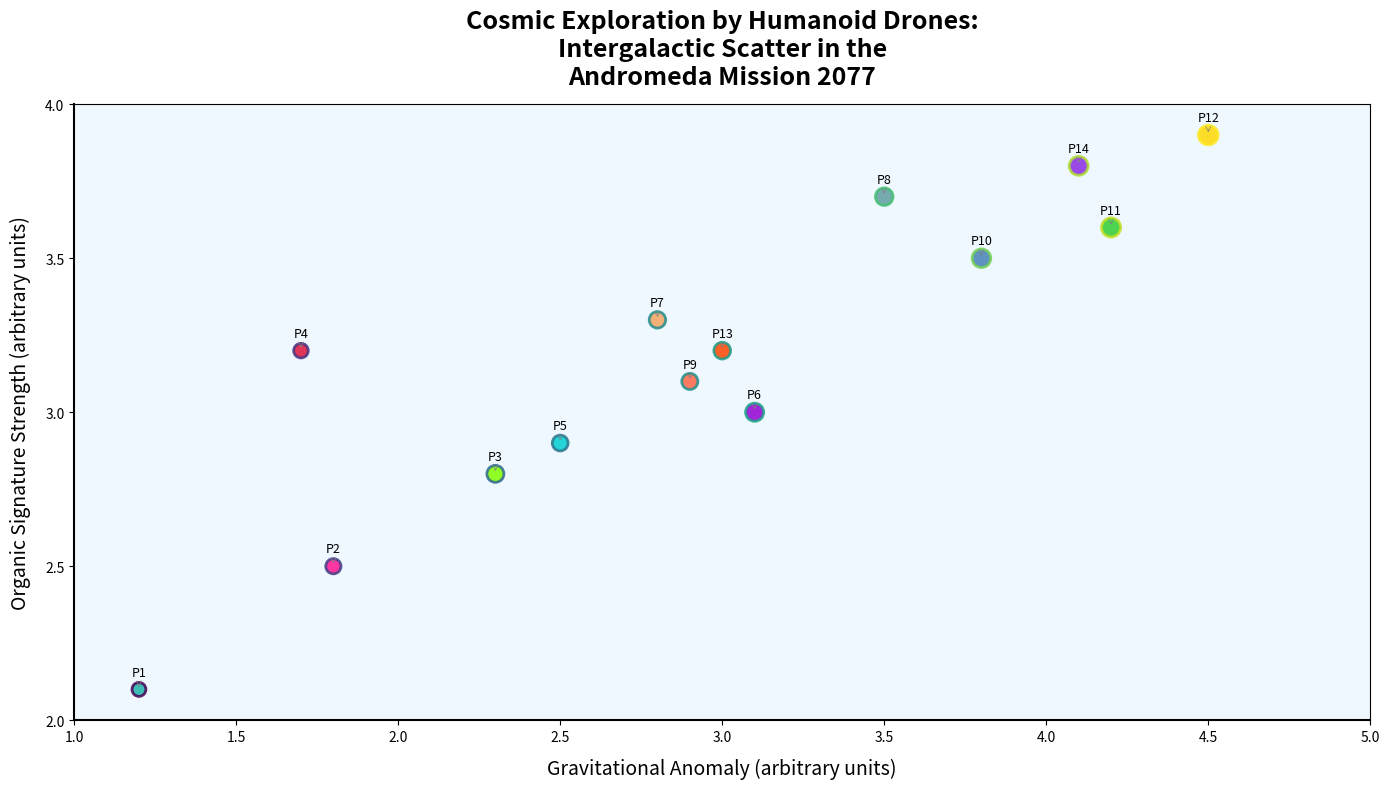

Write the Python code that produced this figure.
import matplotlib.pyplot as plt
import numpy as np
from matplotlib.colors import Normalize
import matplotlib.cm as cm

gravitational_anomalies = np.array([1.2, 1.8, 2.3, 1.7, 2.5, 3.1, 2.8, 3.5, 2.9, 3.8, 4.2, 4.5, 3.0, 4.1])
organic_signature_strengths = np.array([2.1, 2.5, 2.8, 3.2, 2.9, 3.0, 3.3, 3.7, 3.1, 3.5, 3.6, 3.9, 3.2, 3.8])
sensor_sizes = np.array([100, 120, 150, 110, 130, 170, 140, 160, 135, 180, 190, 200, 145, 185])

# Shuffled version of the original colors array
colors = np.array(['#20B2AA', '#FF1493', '#7FFF00', '#DC143C', '#00CED1',
                   '#9400D3', '#F4A460', '#5F9EA0', '#FF6347', '#4682B4',
                   '#32CD32', '#FFD700', '#FF4500', '#8A2BE2'])

norm = Normalize(vmin=min(gravitational_anomalies), vmax=max(gravitational_anomalies))
cmap = cm.viridis

plt.figure(figsize=(14, 8))
plt.scatter(gravitational_anomalies, organic_signature_strengths, s=sensor_sizes, c=colors, 
            alpha=0.85, edgecolors=cmap(norm(gravitational_anomalies)), linewidth=2, zorder=2)

plt.gca().set_facecolor('#f0f8ff')

plt.title("Cosmic Exploration by Humanoid Drones:\nIntergalactic Scatter in the\nAndromeda Mission 2077", fontsize=18, fontweight='bold', y=1.02)
plt.xlabel("Gravitational Anomaly (arbitrary units)", fontsize=14, labelpad=10)
plt.ylabel("Organic Signature Strength (arbitrary units)", fontsize=14, labelpad=10)

plt.gca().spines['left'].set_linewidth(1.5)
plt.gca().spines['bottom'].set_linewidth(1.5)

for i in range(len(gravitational_anomalies)):
    plt.annotate(f'P{i+1}', 
                 (gravitational_anomalies[i], organic_signature_strengths[i]), 
                 textcoords="offset points", xytext=(0,10), ha='center', fontsize=9,
                 arrowprops=dict(arrowstyle='->', lw=0.5, color='gray'))

plt.xticks(np.arange(1, 5.5, 0.5))
plt.yticks(np.arange(2, 4.5, 0.5))

plt.tight_layout()
plt.show()
